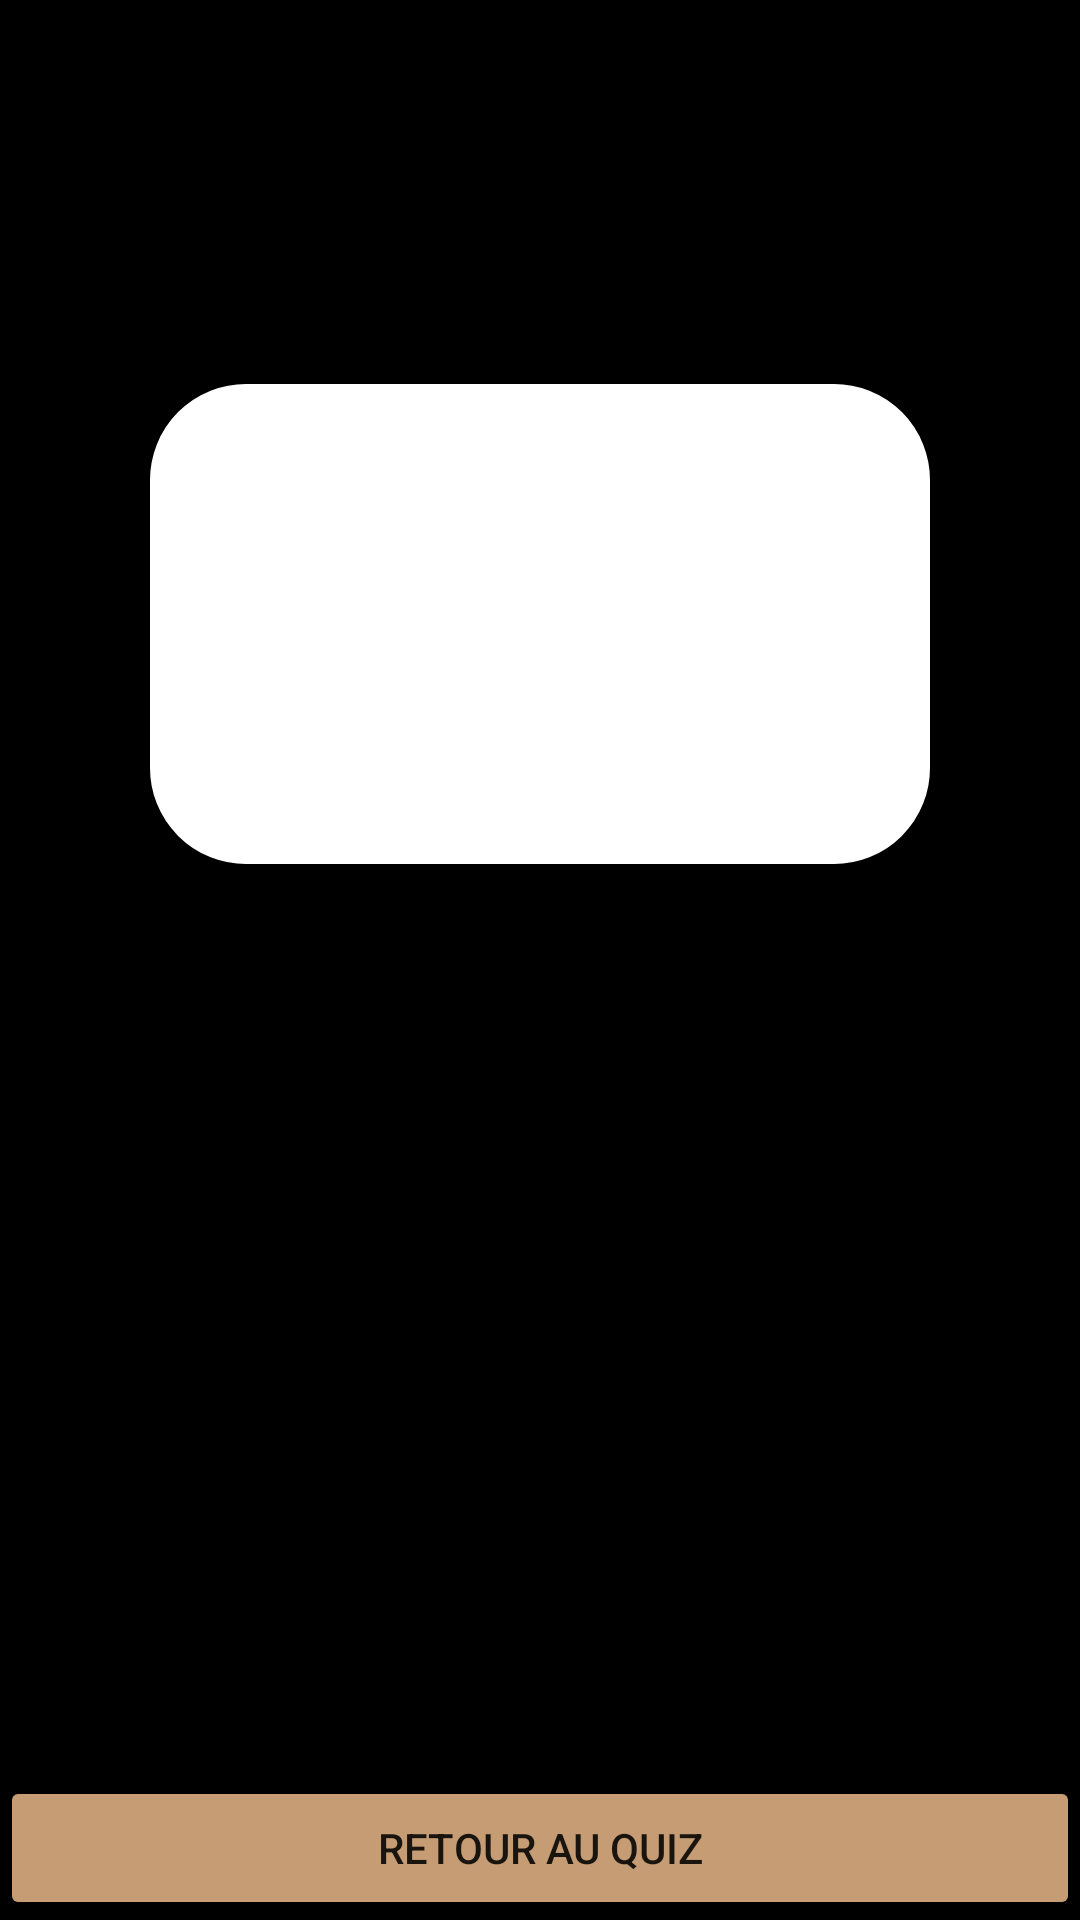

This screen was rendered from an Android layout file. Write that file and the resources it references.
<!-- AndroidManifest.xml: application theme Theme.Projet_NI -->
<!-- res/layout/activity_score.xml -->
<?xml version="1.0" encoding="utf-8"?>
<androidx.constraintlayout.widget.ConstraintLayout xmlns:android="http://schemas.android.com/apk/res/android"
    xmlns:app="http://schemas.android.com/apk/res-auto"
    xmlns:tools="http://schemas.android.com/tools"
    android:id="@+id/cl"
    android:layout_width="match_parent"
    android:layout_height="match_parent"
    android:background="#000000"
    tools:context=".ScoreActivity">

    <FrameLayout
        android:id="@+id/frameLayout"
        android:layout_width="0dp"
        android:layout_height="0dp"
        android:layout_marginStart="50dp"
        android:layout_marginEnd="50dp"
        android:background="@drawable/pop_up_background"
        app:layout_constraintBottom_toTopOf="@+id/guideline19"
        app:layout_constraintEnd_toEndOf="parent"
        app:layout_constraintStart_toStartOf="parent"
        app:layout_constraintTop_toTopOf="@+id/guideline17">

        <androidx.constraintlayout.widget.ConstraintLayout
            android:layout_width="match_parent"
            android:layout_height="match_parent">

            <androidx.constraintlayout.widget.Guideline
                android:id="@+id/guideline7"
                android:layout_width="wrap_content"
                android:layout_height="wrap_content"
                android:orientation="horizontal"
                app:layout_constraintGuide_percent="0.1" />

            <androidx.constraintlayout.widget.Guideline
                android:id="@+id/guideline8"
                android:layout_width="wrap_content"
                android:layout_height="wrap_content"
                android:orientation="horizontal"
                app:layout_constraintGuide_percent="0.9" />

            <androidx.constraintlayout.widget.Guideline
                android:id="@+id/guideline9"
                android:layout_width="wrap_content"
                android:layout_height="wrap_content"
                android:orientation="vertical"
                app:layout_constraintGuide_percent="0.075" />

            <androidx.constraintlayout.widget.Guideline
                android:id="@+id/guideline10"
                android:layout_width="wrap_content"
                android:layout_height="wrap_content"
                android:orientation="vertical"
                app:layout_constraintGuide_percent="0.925" />

            <TextView
                android:id="@+id/scoreTV"
                android:layout_width="0dp"
                android:layout_height="0dp"
                android:gravity="center"
                android:textColor="#000000"
                android:textSize="16sp"
                app:layout_constraintBottom_toTopOf="@+id/guideline8"
                app:layout_constraintEnd_toStartOf="@+id/guideline10"
                app:layout_constraintStart_toStartOf="@+id/guideline9"
                app:layout_constraintTop_toTopOf="@+id/guideline7" />
        </androidx.constraintlayout.widget.ConstraintLayout>
    </FrameLayout>

    <Button
        android:id="@+id/returnButton"
        android:layout_width="0dp"
        android:layout_height="wrap_content"
        android:text="Retour au Quiz"
        app:backgroundTint="#C59C73"
        app:layout_constraintBottom_toBottomOf="parent"
        app:layout_constraintEnd_toEndOf="parent"
        app:layout_constraintStart_toStartOf="parent" />

    <androidx.constraintlayout.widget.Guideline
        android:id="@+id/guideline15"
        android:layout_width="wrap_content"
        android:layout_height="wrap_content"
        android:orientation="vertical"
        app:layout_constraintGuide_percent="0.1" />

    <androidx.constraintlayout.widget.Guideline
        android:id="@+id/guideline18"
        android:layout_width="wrap_content"
        android:layout_height="wrap_content"
        android:orientation="vertical"
        app:layout_constraintGuide_percent="0.9" />

    <androidx.constraintlayout.widget.Guideline
        android:id="@+id/guideline17"
        android:layout_width="wrap_content"
        android:layout_height="wrap_content"
        android:orientation="horizontal"
        app:layout_constraintGuide_percent="0.2" />

    <androidx.constraintlayout.widget.Guideline
        android:id="@+id/guideline19"
        android:layout_width="wrap_content"
        android:layout_height="wrap_content"
        android:orientation="horizontal"
        app:layout_constraintGuide_percent="0.45" />

</androidx.constraintlayout.widget.ConstraintLayout>
<!-- resources referenced by this layout -->
<resources>
  <!-- drawable pop_up_background (drawable) -->
  <?xml version="1.0" encoding="utf-8"?>
  <shape xmlns:android="http://schemas.android.com/apk/res/android"
      android:shape="rectangle">
  
      // The width and color of the border
      <stroke
          android:width="4dp"
          android:color="#FFF" />
      <solid android:color="@color/white" />
      // The corner radius, reduce it to make it more square
      <corners android:radius="30dp"/>
  </shape>
  <style name="Theme.Projet_NI" parent="Theme.MaterialComponents.DayNight.DarkActionBar">
          
          <item name="colorPrimary">@color/purple_500</item>
          <item name="colorPrimaryVariant">@color/purple_700</item>
          <item name="colorOnPrimary">@color/white</item>
          
          <item name="colorSecondary">@color/teal_200</item>
          <item name="colorSecondaryVariant">@color/teal_700</item>
          <item name="colorOnSecondary">@color/black</item>
          
          <item name="android:statusBarColor" tools:targetApi="l">?attr/colorPrimaryVariant</item>
          
      </style>
  <!-- not gathered from this repository: default colours our renderer supplied (Android Studio template values) -->
  <color name="purple_500">#FF6200EE</color>
  <color name="purple_700">#FF3700B3</color>
  <color name="teal_200">#FF03DAC5</color>
  <color name="teal_700">#FF018786</color>
  <color name="black">#FF000000</color>
  <color name="white">#FFFFFFFF</color>
</resources>
